The GitHub repository eddie772tw/R6Assist contains a labelled image folder "dataset" with 76 categories: Ace, Alibi, Amaru, Aruni, Ash, Azami, Bandit, Blackbeard, Blitz, Brava, Buck, capitão, Castle, Caveira, Clash, Deimos, Denari, Doc, Dokkaebi, Echo, Ela, Fenrir, Finka, Flores, Frost, Fuze, Glaz, Goyo, Gridlock, Grim, Hibana, Iana, Jackal, jäger, Kaid, Kali, Kapkan, Lesion, Lion, Maestro, Maverick, Melusi, Mira, Montagne, Mozzie, Mute, Nomad, Oryx, Osa, Pulse, Ram, Rauora, Recruit attacker, Recruit defender, Rook, Sens, Sentry, skopós, Sledge, Smoke, Solis, Striker, Tachanka, Thatcher, Thermite, Thorn, Thunderbird, Tubarao, Twitch, Valkyrie, Vigil, Wamai, Warden, Ying, Zero, Zofia. Examples follow, each with its label.

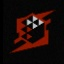
Label: Denari

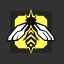
Label: Grim

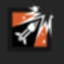
Label: Ash

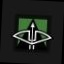
Label: capitão

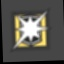
Label: Blitz

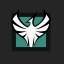
Label: Zofia
